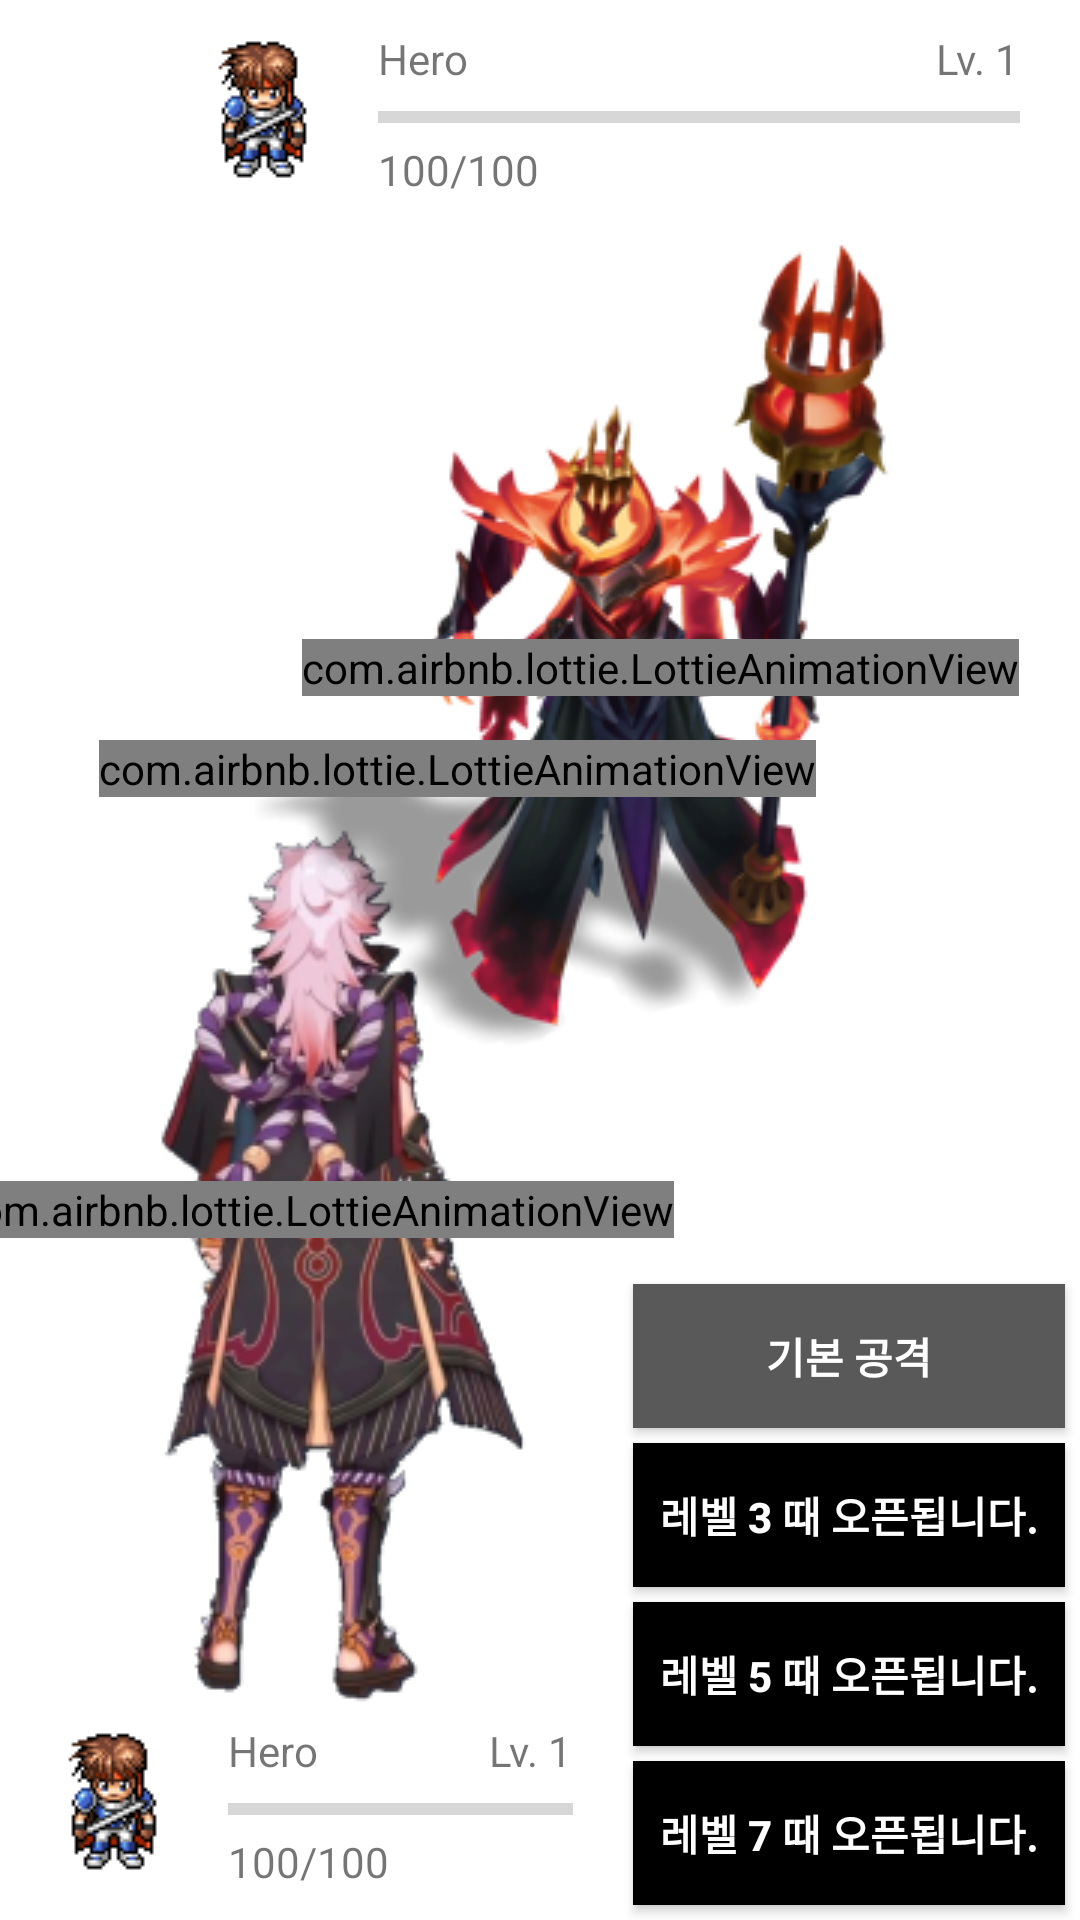

Write the Android layout XML for this screen, with the resource values it uses.
<!-- AndroidManifest.xml: application theme Theme.RogueLikeExample -->
<!-- res/layout/activity_battle.xml -->
<?xml version="1.0" encoding="utf-8"?>
<layout xmlns:tools="http://schemas.android.com/tools"
    xmlns:android="http://schemas.android.com/apk/res/android"
    xmlns:app="http://schemas.android.com/apk/res-auto">

    <androidx.constraintlayout.widget.ConstraintLayout
        android:layout_width="match_parent"
        android:layout_height="match_parent">

        <Button
            android:id="@+id/btn_attack"
            android:layout_width="0dp"
            android:layout_height="wrap_content"
            android:layout_marginBottom="5dp"
            android:background="@color/grey"
            android:text="기본 공격"
            android:textColor="@color/white"
            android:textStyle="bold"
            app:layout_constraintBottom_toTopOf="@+id/btn_skill_1"
            app:layout_constraintEnd_toEndOf="@+id/btn_skill_1"
            app:layout_constraintHorizontal_bias="1.0"
            app:layout_constraintStart_toStartOf="@+id/btn_skill_1" />

        <Button
            android:id="@+id/btn_skill_1"
            android:layout_width="0dp"
            android:layout_height="wrap_content"
            android:layout_marginBottom="5dp"
            android:background="@color/black"
            android:text="레벨 3 때 오픈됩니다."
            android:textColor="@color/white"
            android:textStyle="bold"
            app:layout_constraintBottom_toTopOf="@+id/btn_skill_2"
            app:layout_constraintEnd_toEndOf="@+id/btn_skill_2"
            app:layout_constraintHorizontal_bias="0.0"
            app:layout_constraintStart_toStartOf="@+id/btn_skill_2" />

        <Button
            android:id="@+id/btn_skill_2"
            android:layout_width="0dp"
            android:layout_height="wrap_content"
            android:layout_marginBottom="5dp"
            android:background="@color/black"
            android:text="레벨 5 때 오픈됩니다."
            android:textColor="@color/white"
            android:textStyle="bold"
            app:layout_constraintBottom_toTopOf="@+id/btn_skill_3"
            app:layout_constraintEnd_toEndOf="@+id/btn_skill_3"
            app:layout_constraintHorizontal_bias="1.0"
            app:layout_constraintStart_toStartOf="@+id/btn_skill_3" />

        <Button
            android:id="@+id/btn_skill_3"
            android:layout_width="0dp"
            android:layout_height="wrap_content"
            android:layout_marginEnd="5dp"
            android:layout_marginBottom="5dp"
            android:background="@color/black"
            android:text="레벨 7 때 오픈됩니다."
            android:textColor="@color/white"
            android:textStyle="bold"
            app:layout_constraintBottom_toBottomOf="parent"
            app:layout_constraintEnd_toEndOf="parent"
            app:layout_constraintWidth_percent="0.4" />

        <androidx.constraintlayout.widget.ConstraintLayout
            android:id="@+id/monster_status_layout"
            android:layout_width="300dp"
            android:layout_height="wrap_content"
            android:layout_marginTop="5dp"
            android:layout_marginEnd="5dp"
            android:orientation="horizontal"
            android:padding="5dp"
            app:layout_constraintEnd_toEndOf="parent"
            app:layout_constraintTop_toTopOf="parent">

            <ImageView
                android:id="@+id/iv_monster"
                android:layout_width="wrap_content"
                android:layout_height="wrap_content"
                android:layout_marginBottom="2dp"
                android:src="@drawable/hero_bottom"
                app:layout_constraintBottom_toBottomOf="parent"
                app:layout_constraintStart_toStartOf="parent"
                app:layout_constraintTop_toTopOf="parent"></ImageView>

            <TextView
                android:id="@+id/tv_monster_name"
                android:layout_width="wrap_content"
                android:layout_height="wrap_content"
                android:layout_marginStart="10dp"
                android:text="Hero"
                app:layout_constraintStart_toEndOf="@+id/iv_monster"
                app:layout_constraintTop_toTopOf="parent" />

            <ProgressBar
                android:id="@+id/pb_monster_hp"
                style="?android:attr/progressBarStyleHorizontal"
                android:layout_width="0dp"
                android:layout_height="wrap_content"
                android:layout_marginStart="10dp"
                android:layout_marginTop="2dp"
                android:layout_marginEnd="10dp"
                app:layout_constraintEnd_toEndOf="parent"
                app:layout_constraintStart_toEndOf="@+id/iv_monster"
                app:layout_constraintTop_toBottomOf="@+id/tv_monster_name" />

            <TextView
                android:id="@+id/tv_monster_level"
                android:layout_width="wrap_content"
                android:layout_height="wrap_content"
                android:text="Lv. 1"
                app:layout_constraintEnd_toEndOf="@+id/pb_monster_hp"
                app:layout_constraintTop_toTopOf="parent" />

            <TextView
                android:id="@+id/tv_monster_hp"
                android:layout_width="wrap_content"
                android:layout_height="wrap_content"
                android:text="100/100"
                app:layout_constraintBottom_toBottomOf="parent"
                app:layout_constraintStart_toStartOf="@+id/pb_monster_hp"
                app:layout_constraintTop_toBottomOf="@+id/pb_monster_hp" />
        </androidx.constraintlayout.widget.ConstraintLayout>

        <androidx.constraintlayout.widget.ConstraintLayout
            android:id="@+id/hero_status_layout"
            android:layout_width="0dp"
            android:layout_height="wrap_content"
            android:layout_marginStart="5dp"
            android:layout_marginEnd="5dp"
            android:orientation="horizontal"
            android:padding="5dp"
            app:layout_constraintBottom_toBottomOf="@+id/btn_skill_3"
            app:layout_constraintEnd_toStartOf="@+id/btn_skill_3"
            app:layout_constraintStart_toStartOf="parent">

            <ImageView
                android:id="@+id/imageView2"
                android:layout_width="wrap_content"
                android:layout_height="wrap_content"
                android:layout_marginBottom="2dp"
                android:src="@drawable/hero_bottom"
                app:layout_constraintBottom_toBottomOf="parent"
                app:layout_constraintStart_toStartOf="parent"
                app:layout_constraintTop_toTopOf="parent"></ImageView>

            <TextView
                android:id="@+id/tv_hero_name"
                android:layout_width="wrap_content"
                android:layout_height="wrap_content"
                android:layout_marginStart="10dp"
                android:text="Hero"
                app:layout_constraintStart_toEndOf="@+id/imageView2"
                app:layout_constraintTop_toTopOf="parent" />

            <ProgressBar
                android:id="@+id/pb_hero_hp"
                style="?android:attr/progressBarStyleHorizontal"
                android:layout_width="0dp"
                android:layout_height="wrap_content"
                android:layout_marginStart="10dp"
                android:layout_marginTop="2dp"
                android:layout_marginEnd="10dp"
                app:layout_constraintEnd_toEndOf="parent"
                app:layout_constraintStart_toEndOf="@+id/imageView2"
                app:layout_constraintTop_toBottomOf="@+id/tv_hero_name" />

            <TextView
                android:id="@+id/tv_hero_level"
                android:layout_width="wrap_content"
                android:layout_height="wrap_content"
                android:text="Lv. 1"

                app:layout_constraintEnd_toEndOf="@+id/pb_hero_hp"
                app:layout_constraintTop_toTopOf="parent" />

            <TextView
                android:id="@+id/tv_hero_hp"
                android:layout_width="wrap_content"
                android:layout_height="wrap_content"
                android:text="100/100"
                app:layout_constraintBottom_toBottomOf="parent"
                app:layout_constraintStart_toStartOf="@+id/pb_hero_hp"
                app:layout_constraintTop_toBottomOf="@+id/pb_hero_hp" />
        </androidx.constraintlayout.widget.ConstraintLayout>

        <ImageView
            android:id="@+id/imageView3"
            android:layout_width="wrap_content"
            android:layout_height="wrap_content"
            app:layout_constraintBottom_toTopOf="@+id/hero_status_layout"
            app:layout_constraintStart_toStartOf="@+id/hero_status_layout"
            app:srcCompat="@drawable/battle_hero" />

        <ImageView
            android:id="@+id/iv_monster_main"
            android:layout_width="wrap_content"
            android:layout_height="wrap_content"
            app:layout_constraintEnd_toEndOf="@+id/monster_status_layout"
            app:layout_constraintTop_toBottomOf="@+id/monster_status_layout"
            app:srcCompat="@drawable/battle_monster_1" />

        <com.airbnb.lottie.LottieAnimationView
            android:id="@+id/monster_hit"
            android:layout_width="wrap_content"
            android:layout_height="wrap_content"
            app:layout_constraintBottom_toBottomOf="@+id/iv_monster_main"
            app:layout_constraintEnd_toEndOf="@+id/iv_monster_main"
            app:layout_constraintStart_toStartOf="@+id/iv_monster_main"
            app:layout_constraintTop_toTopOf="@+id/iv_monster_main"
            app:lottie_rawRes="@raw/attack"
            app:lottie_autoPlay="false"
            app:lottie_loop="false" />

        <com.airbnb.lottie.LottieAnimationView
            android:id="@+id/hero_hit"
            android:layout_width="wrap_content"
            android:layout_height="wrap_content"
            app:layout_constraintBottom_toBottomOf="@+id/imageView3"
            app:layout_constraintEnd_toEndOf="@+id/imageView3"
            app:layout_constraintStart_toStartOf="@+id/imageView3"
            app:layout_constraintTop_toTopOf="@+id/imageView3"
            app:lottie_rawRes="@raw/attack"
            app:lottie_autoPlay="false"
            app:lottie_loop="false" />

        <com.airbnb.lottie.LottieAnimationView
            android:id="@+id/counter"
            android:layout_width="wrap_content"
            android:layout_height="wrap_content"
            app:layout_constraintBottom_toBottomOf="parent"
            app:layout_constraintEnd_toEndOf="parent"
            app:layout_constraintHorizontal_bias="0.241"
            app:layout_constraintStart_toStartOf="@+id/imageView3"
            app:layout_constraintTop_toTopOf="parent"
            app:layout_constraintVertical_bias="0.397"
            app:lottie_autoPlay="false"
            app:lottie_loop="false"
            app:lottie_rawRes="@raw/attack" />

    </androidx.constraintlayout.widget.ConstraintLayout>
</layout>
<!-- resources referenced by this layout -->
<resources>
  <color name="black">#FF000000</color>
  <color name="grey">#595959</color>
  <color name="white">#FFFFFFFF</color>
  <!-- drawable battle_hero: png bitmap (drawable, 59529 bytes) -->
  <!-- drawable battle_monster_1: png bitmap (drawable, 69973 bytes) -->
  <!-- drawable hero_bottom: png bitmap (drawable, 963 bytes) -->
  <style name="Theme.RogueLikeExample" parent="Theme.MaterialComponents.DayNight.DarkActionBar">
          
          <item name="colorPrimary">@color/purple_500</item>
          <item name="colorPrimaryVariant">@color/purple_700</item>
          <item name="colorOnPrimary">@color/white</item>
          
          <item name="colorSecondary">@color/teal_200</item>
          <item name="colorSecondaryVariant">@color/teal_700</item>
          <item name="colorOnSecondary">@color/black</item>
          
          <item name="android:statusBarColor" tools:targetApi="l">?attr/colorPrimaryVariant</item>
          
  
      </style>
  <color name="purple_500">#FF6200EE</color>
  <color name="purple_700">#FF3700B3</color>
  <color name="teal_200">#FF03DAC5</color>
  <color name="teal_700">#FF018786</color>
</resources>
